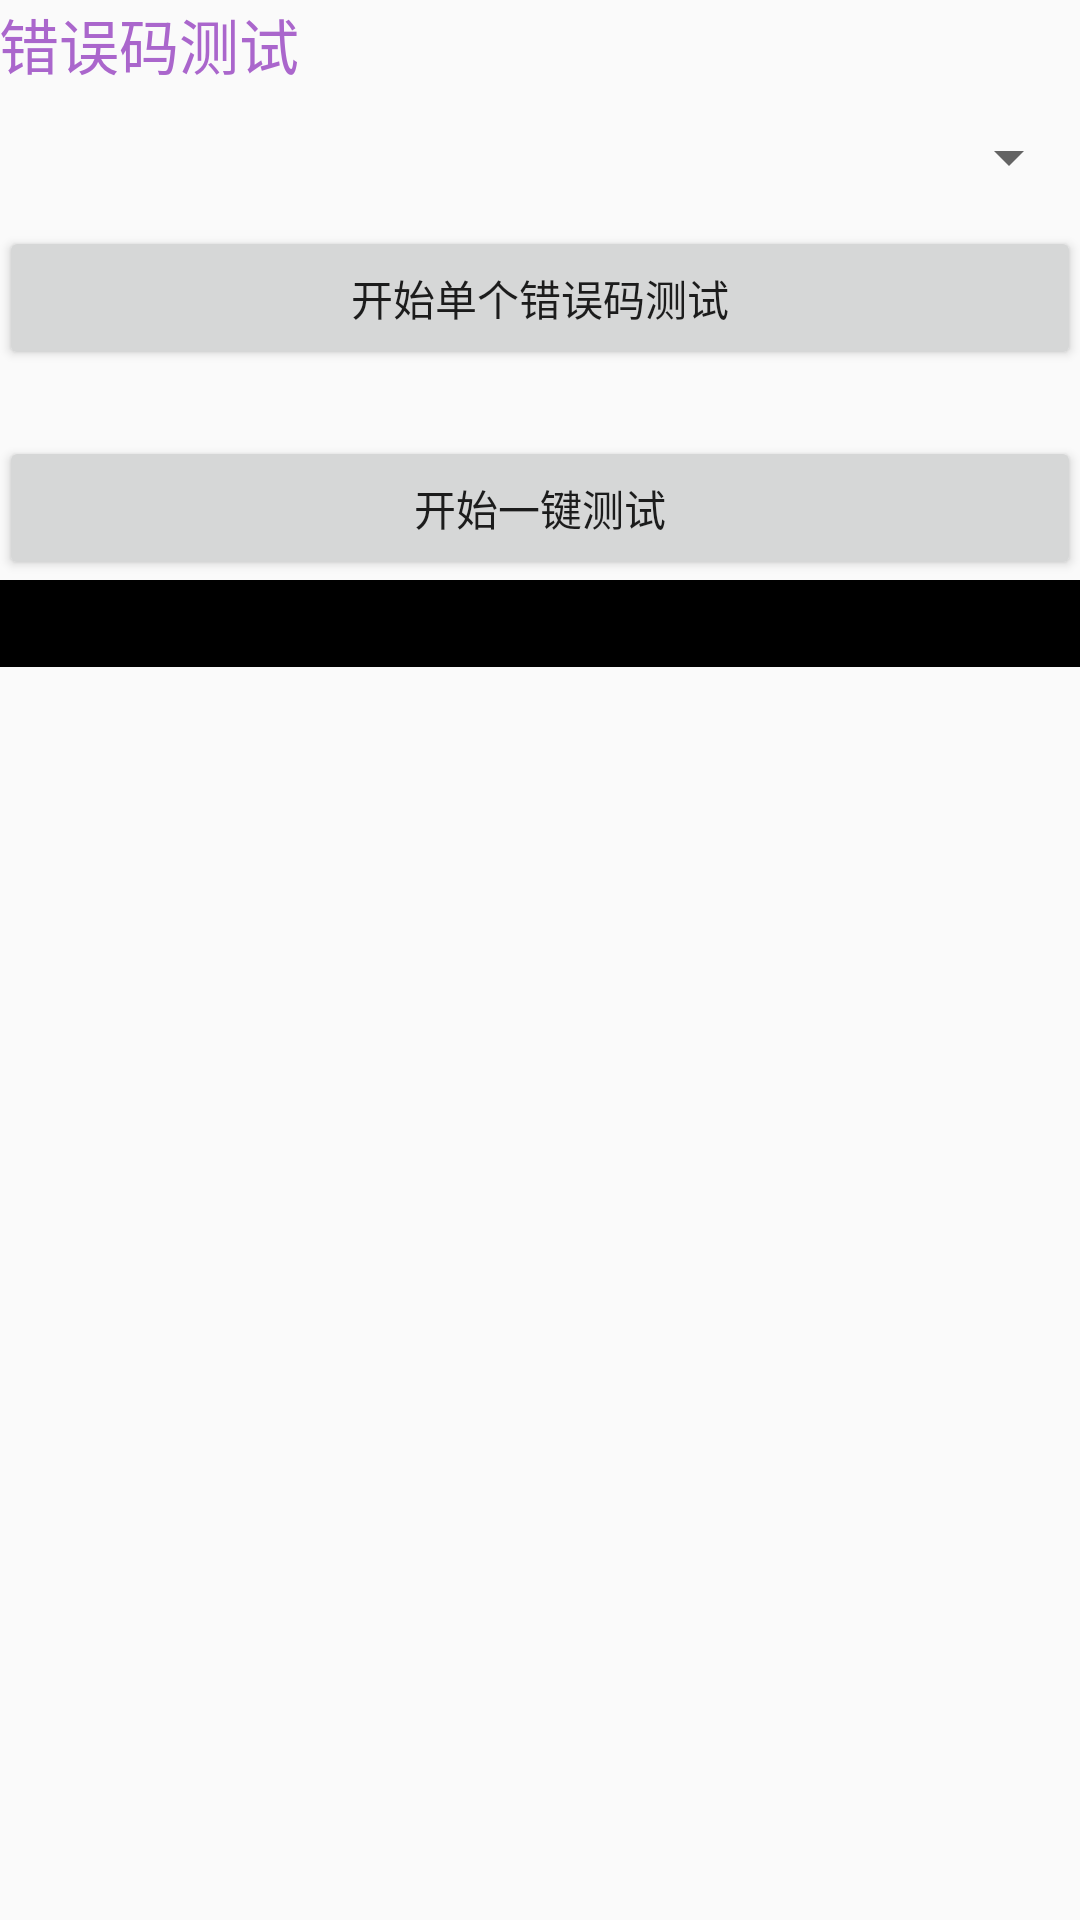

The Android layout XML behind this screen, and the referenced resources:
<!-- AndroidManifest.xml: application theme AppTheme -->
<!-- res/layout/activity_service_error_code.xml -->
<?xml version="1.0" encoding="utf-8"?>
<LinearLayout xmlns:android="http://schemas.android.com/apk/res/android"
    xmlns:tools="http://schemas.android.com/tools"
    android:id="@+id/activity_main"
    android:layout_width="match_parent"
    android:layout_height="match_parent"
    android:paddingBottom="@dimen/activity_vertical_margin"
    android:paddingLeft="@dimen/activity_horizontal_margin"
    android:paddingRight="@dimen/activity_horizontal_margin"
    android:paddingTop="@dimen/activity_vertical_margin"
    android:orientation="vertical"
    tools:context="com.eebbk.bfc.sdk.version.demo.MenuActivity">

    <TextView
        style="@style/first_title"
        android:layout_width="wrap_content"
        android:layout_height="wrap_content"
        android:text="错误码测试"
        android:textColor="@android:color/holo_purple" />

    <Spinner
        android:layout_marginTop="11dp"
        android:id="@+id/spinner"
        android:layout_width="match_parent"
        android:layout_height="wrap_content" />

    <Button
        android:layout_width="match_parent"
        android:layout_height="wrap_content"
        android:layout_marginTop="11dp"
        android:text="开始单个错误码测试"
        android:onClick="onSingle"/>

    <Button
        android:layout_width="match_parent"
        android:layout_height="wrap_content"
        android:layout_marginTop="22dp"
        android:text="开始一键测试"
        android:onClick="onOneKey"/>

    <TextView
        android:padding="5dp"
        android:layout_width="match_parent"
        android:layout_height="wrap_content"
        android:textColor="@android:color/white"
        android:background="@android:color/black"
        android:id="@+id/checkResultTv" />

</LinearLayout>
<!-- resources referenced by this layout -->
<resources>
  <style name="first_title">
          <item name="android:textSize">20sp</item>
          <item name="android:textColor">@android:color/holo_purple</item>
      </style>
  <style name="AppTheme" parent="Theme.AppCompat.Light.DarkActionBar">
          
          <item name="colorPrimary">@color/colorPrimary</item>
          <item name="colorPrimaryDark">@color/colorPrimaryDark</item>
          <item name="colorAccent">@color/colorAccent</item>
      </style>
  <!-- not gathered from this repository: default colours our renderer supplied (Android Studio template values) -->
  <color name="colorPrimary">#FF6200EE</color>
  <color name="colorPrimaryDark">#FF3700B3</color>
  <color name="colorAccent">#FF03DAC5</color>
</resources>
